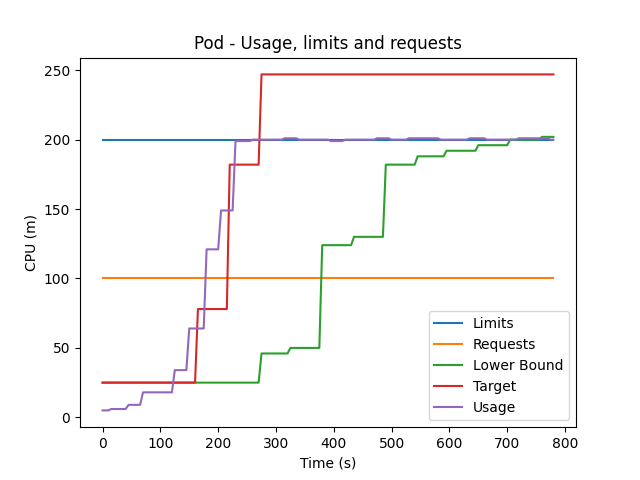

Source data for this figure (header and first rows):
200, 200, 200, 200, 200, 200, 200, 200, 200, 200, 200, 200, 200, 200, 200, 200, 200, 200, 200, 200, 200, 200, 200, 200
100, 100, 100, 100, 100, 100, 100, 100, 100, 100, 100, 100, 100, 100, 100, 100, 100, 100, 100, 100, 100, 100, 100, 100
5, 5, 5, 6, 6, 6, 6, 6, 6, 9, 9, 9, 9, 9, 18, 18, 18, 18, 18, 18, 18, 18, 18, 18
0, 5, 10, 15, 20, 25, 30, 35, 40, 45, 50, 55, 60, 65, 70, 75, 80, 85, 90, 95, 100, 105, 110, 115
100, 100, 100, 100, 100, 100, 100, 100, 100, 100, 100, 17943, 17943, 17943, 17943, 17943, 17943, 17943, 17943, 17943, 17943, 17943, 18254, 18254
25, 25, 25, 25, 25, 25, 25, 25, 25, 25, 25, 25, 25, 25, 25, 25, 25, 25, 25, 25, 25, 25, 25, 25
25, 25, 25, 25, 25, 25, 25, 25, 25, 25, 25, 25, 25, 25, 25, 25, 25, 25, 25, 25, 25, 25, 25, 25
